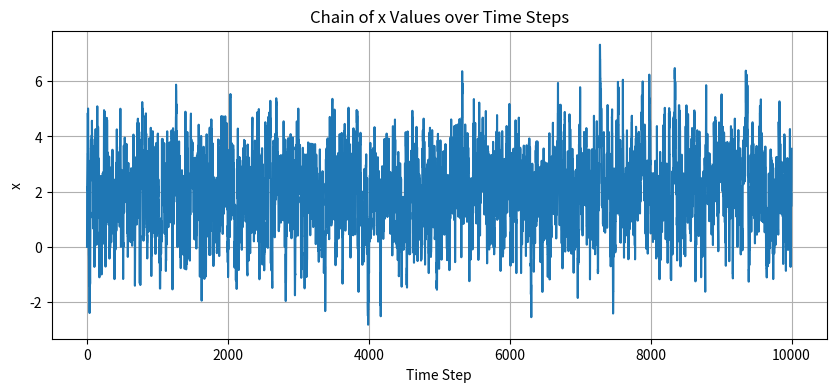

This chart was generated by the following Python code:
import numpy as np
import matplotlib.pyplot as plt
from scipy.stats import norm

def target_distribution(x):
    """
    Defines the target distribution.

    Args:
        x (float): The input value.

    Returns:
        float: Probability density function value at x.
    """
    return norm.pdf(x, loc=2, scale=np.sqrt(2))

def proposal_distribution(x):
    """
    Defines the proposal distribution.

    Args:
        x (float): The input value.

    Returns:
        float: Sample from the proposal distribution.
    """
    return np.random.normal(loc=x, scale=1)

if __name__ == "__main__":
    np.random.seed(0)

    x = 0
    samples = [x]

    num_steps = 10000

    for i in range(num_steps):
        x_prime = proposal_distribution(x)
        acceptance_probability = min(1, target_distribution(x_prime) / target_distribution(x))
        if np.random.uniform() < acceptance_probability:
            x = x_prime
        samples.append(x)

    plt.figure(figsize=(10, 4))
    plt.plot(samples)
    plt.xlabel('Time Step')
    plt.ylabel('x')
    plt.title('Chain of x Values over Time Steps')
    plt.grid(True)
    plt.show()

    num_segments = 4
    segment_length = len(samples) // num_segments
    segment_means = []
    segment_variances = []

    for i in range(num_segments):
        segment = samples[i * segment_length:(i + 1) * segment_length]
        segment_means.append(np.mean(segment))
        segment_variances.append(np.var(segment))

    print("Segment Means:", segment_means)
    print("Segment Variances:", segment_variances)
